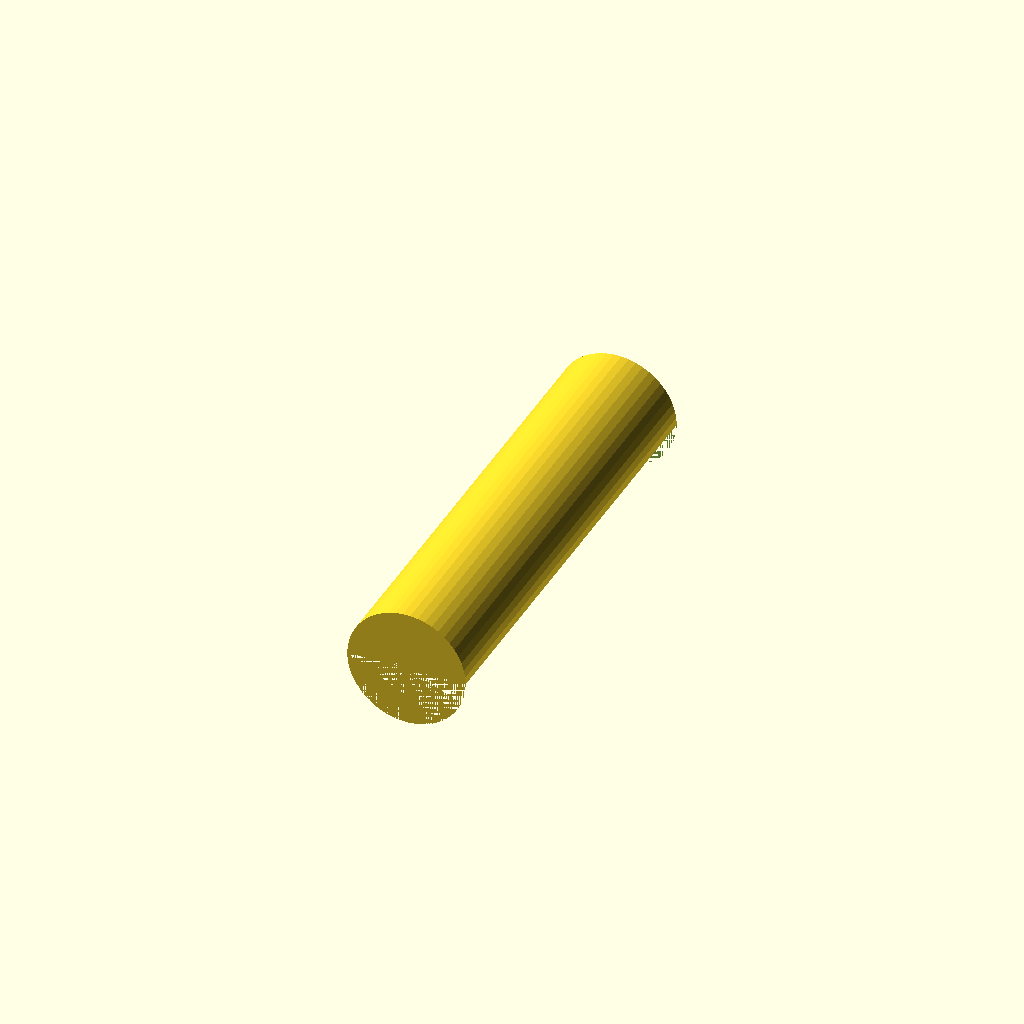
Cell 1: the model at its default parameters.
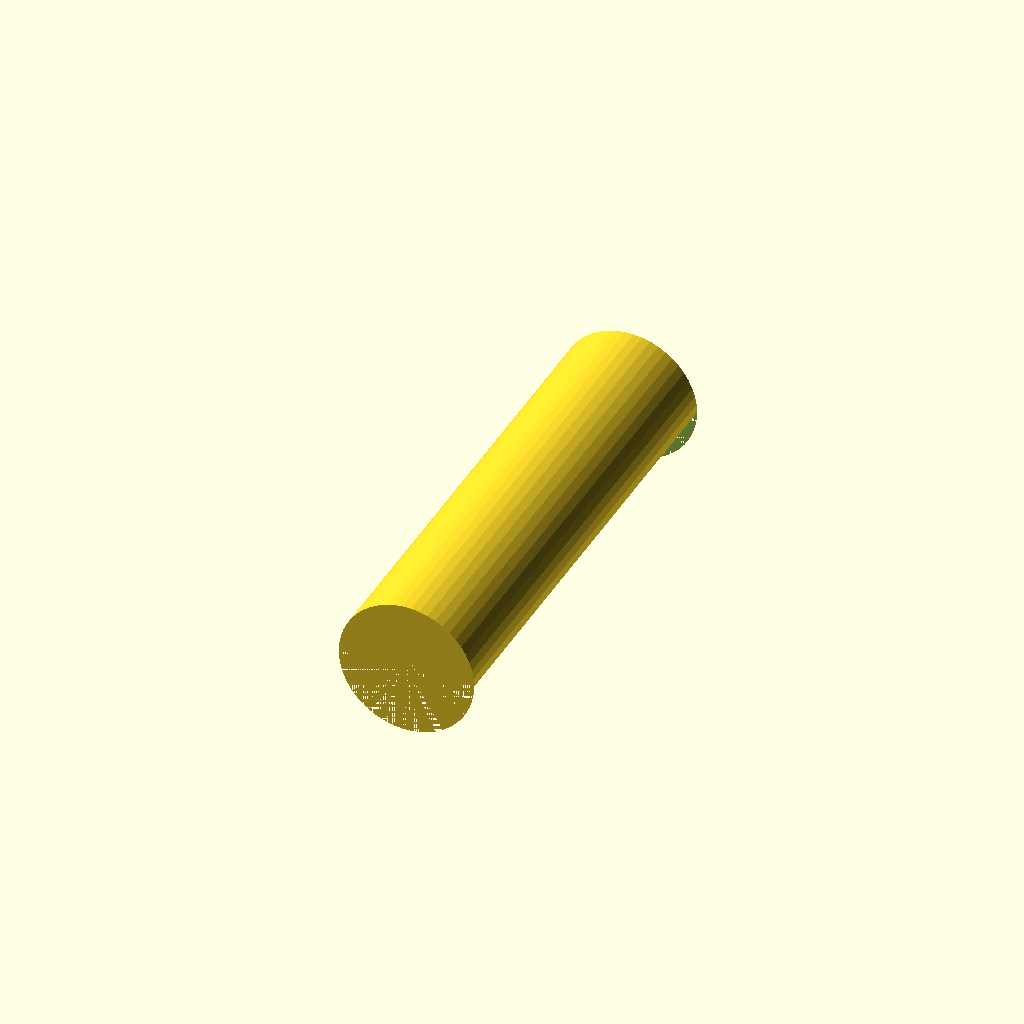
Cell 2: the same model with thick = 4.
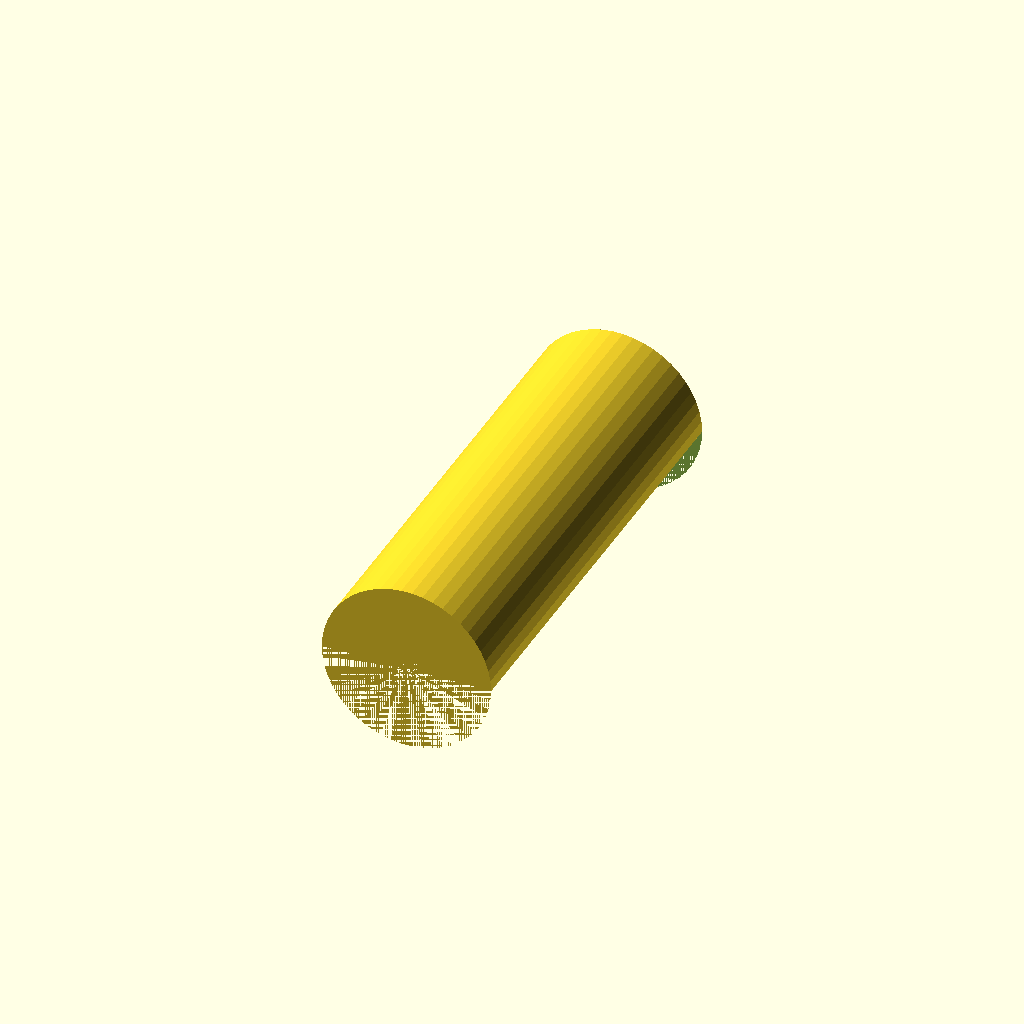
Cell 3: the same model with switchwid = 18.
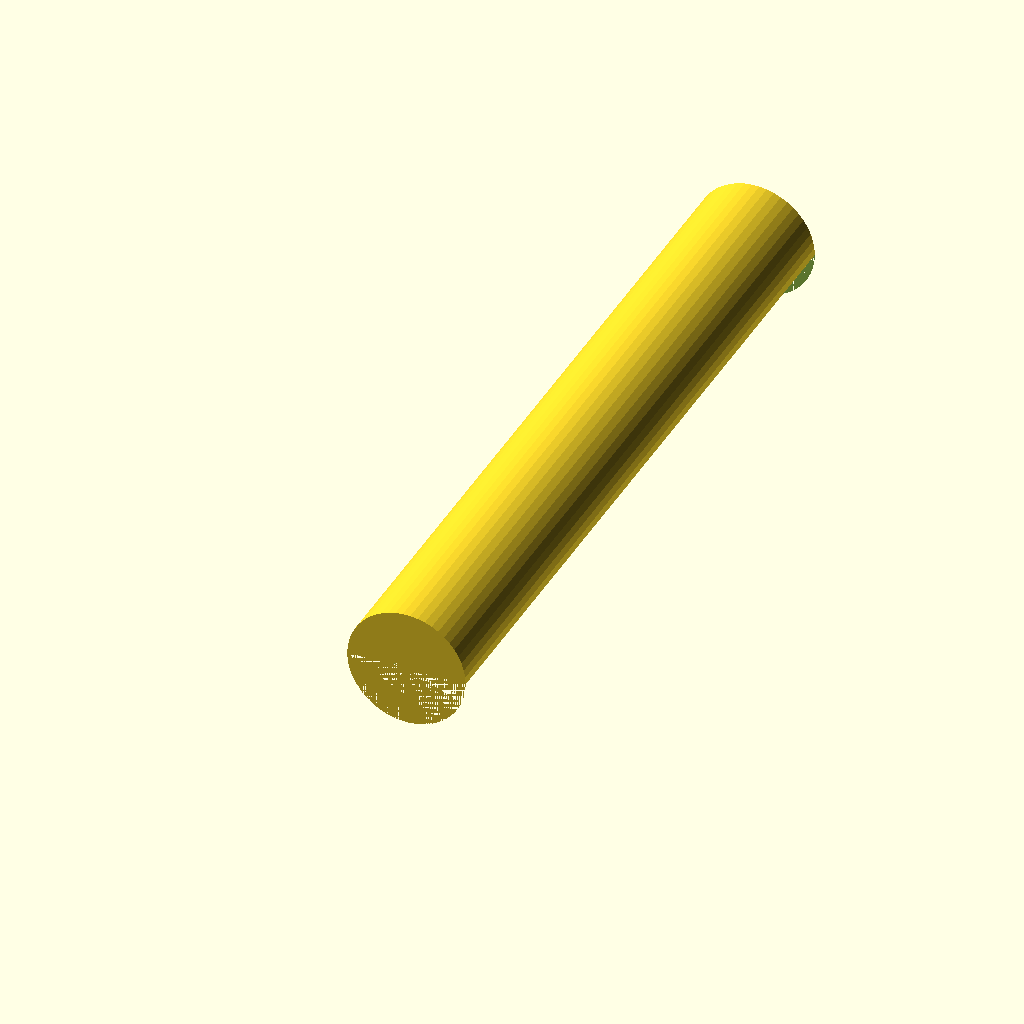
Cell 4 — batterylen set to 140, the other parameters unchanged.
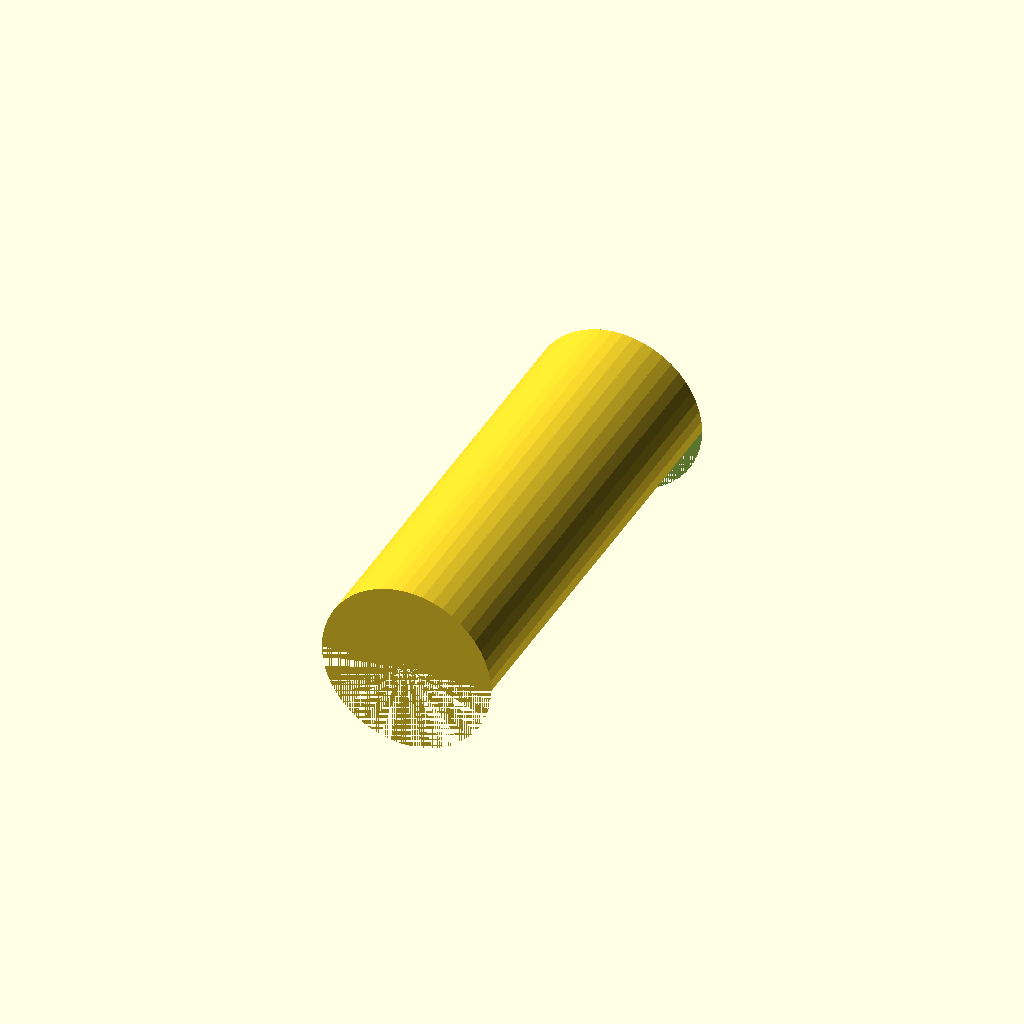
Cell 5: the same model with batterywid = 18.
All cells are drawn from one camera (rotation 55°, 0°, 25°, orthographic, colour scheme Cornfield), so only the parameter changes between them.
Source of the model, inputs/thingiverse/thing-1459171/files/bikelight.scad:
$fn = 50;

thick=2;

switchlen=12;
switchwid=9;
batterylen=70;
batterywid=9;
airflowlen=6;
airflowwid=10;
pcblen=1;
pcbwid=10;
ledlen=6;
ledwid=12;
lenslen=2;
lenswid=12;

wiredia=1;

notchlen=1;
notchwid=1;

function width() = max(switchwid,batterywid,airflowwid,pcbwid,ledwid,lenswid)+thick;
function length() = thick+switchlen+thick+batterylen+thick+airflowlen+notchlen+pcblen+notchlen+ledlen+notchlen+lenslen+notchlen;

rotate([-90,0,0]) {
  difference() {
    // The outer body
    cylinder(h=length(), r=width());

    // Switch Opening
    translate([-3,-2,0]) {
      cube([6,4,thick]);
    }

    // Switch compartment
    translate([0,0,thick]) {
      cylinder(h=switchlen, r=switchwid);
    }

    // Wire hole
    translate([-wiredia,-wiredia/2,thick+switchlen]) {
      cube([2*wiredia,wiredia,thick]);
    }

    // Battery compartment
    translate([0,0,thick+switchlen+thick]) {
      cylinder(h=batterylen, r=batterywid+wiredia);
    }

    // Wire hole
    translate([-wiredia,-wiredia/2,thick+switchlen+thick+batterylen]) {
      cube([2*wiredia,wiredia,thick]);
    }

    // LED airflow compartment
    translate([0,0,thick+switchlen+thick+batterylen+thick]) {
      cylinder(h=airflowlen, r=airflowwid);
    }

    // PCB
    translate([0,0,thick+switchlen+thick+batterylen+thick+airflowlen]) {
      cylinder(h=1, r=pcbwid-notchwid);
    }
    translate([0,0,thick+switchlen+thick+batterylen+thick+airflowlen+notchlen]) {
      cylinder(h=pcblen, r=pcbwid);
    }
    translate([0,0,thick+switchlen+thick+batterylen+thick+airflowlen+notchlen+pcblen]) {
      cylinder(h=1, r=pcbwid-notchwid);
    }

    // LED compartment
    translate([0,0,thick+switchlen+thick+batterylen+thick+airflowlen+notchlen+pcblen+notchlen]) {
      cylinder(h=ledlen, r=ledwid);
    }

    // Lens
    translate([0,0,thick+switchlen+thick+batterylen+thick+airflowlen+notchlen+pcblen+notchlen+ledlen]) {
      cylinder(h=1, r=lenswid-notchwid);
    }
    translate([0,0,thick+switchlen+thick+batterylen+thick+airflowlen+notchlen+pcblen+notchlen+ledlen+notchlen]) {
      cylinder(h=lenslen, r=lenswid);
    }
    translate([0,0,thick+switchlen+thick+batterylen+thick+airflowlen+notchlen+pcblen+notchlen+ledlen+notchlen+lenslen]) {
      cylinder(h=1, r=lenswid-notchwid);
    }

    // Cleave it in twain
    translate([-width(),0,0]) {
      cube([2*width(),width(),length()]);
    }
  }
}

echo();
echo("***");
echo("STATS:");
echo(str("Final length = ", length(), "mm"));
echo(str("Final width = ", 2*width(), "mm"));
echo("***");
echo();
Parameter table extracted from the source (name, type, default, range or options):
thick: number, default 2
switchlen: number, default 12
switchwid: number, default 9
batterylen: number, default 70
batterywid: number, default 9
airflowlen: number, default 6
airflowwid: number, default 10
pcblen: number, default 1
pcbwid: number, default 10
ledlen: number, default 6
ledwid: number, default 12
lenslen: number, default 2
lenswid: number, default 12
wiredia: number, default 1
notchlen: number, default 1
notchwid: number, default 1
